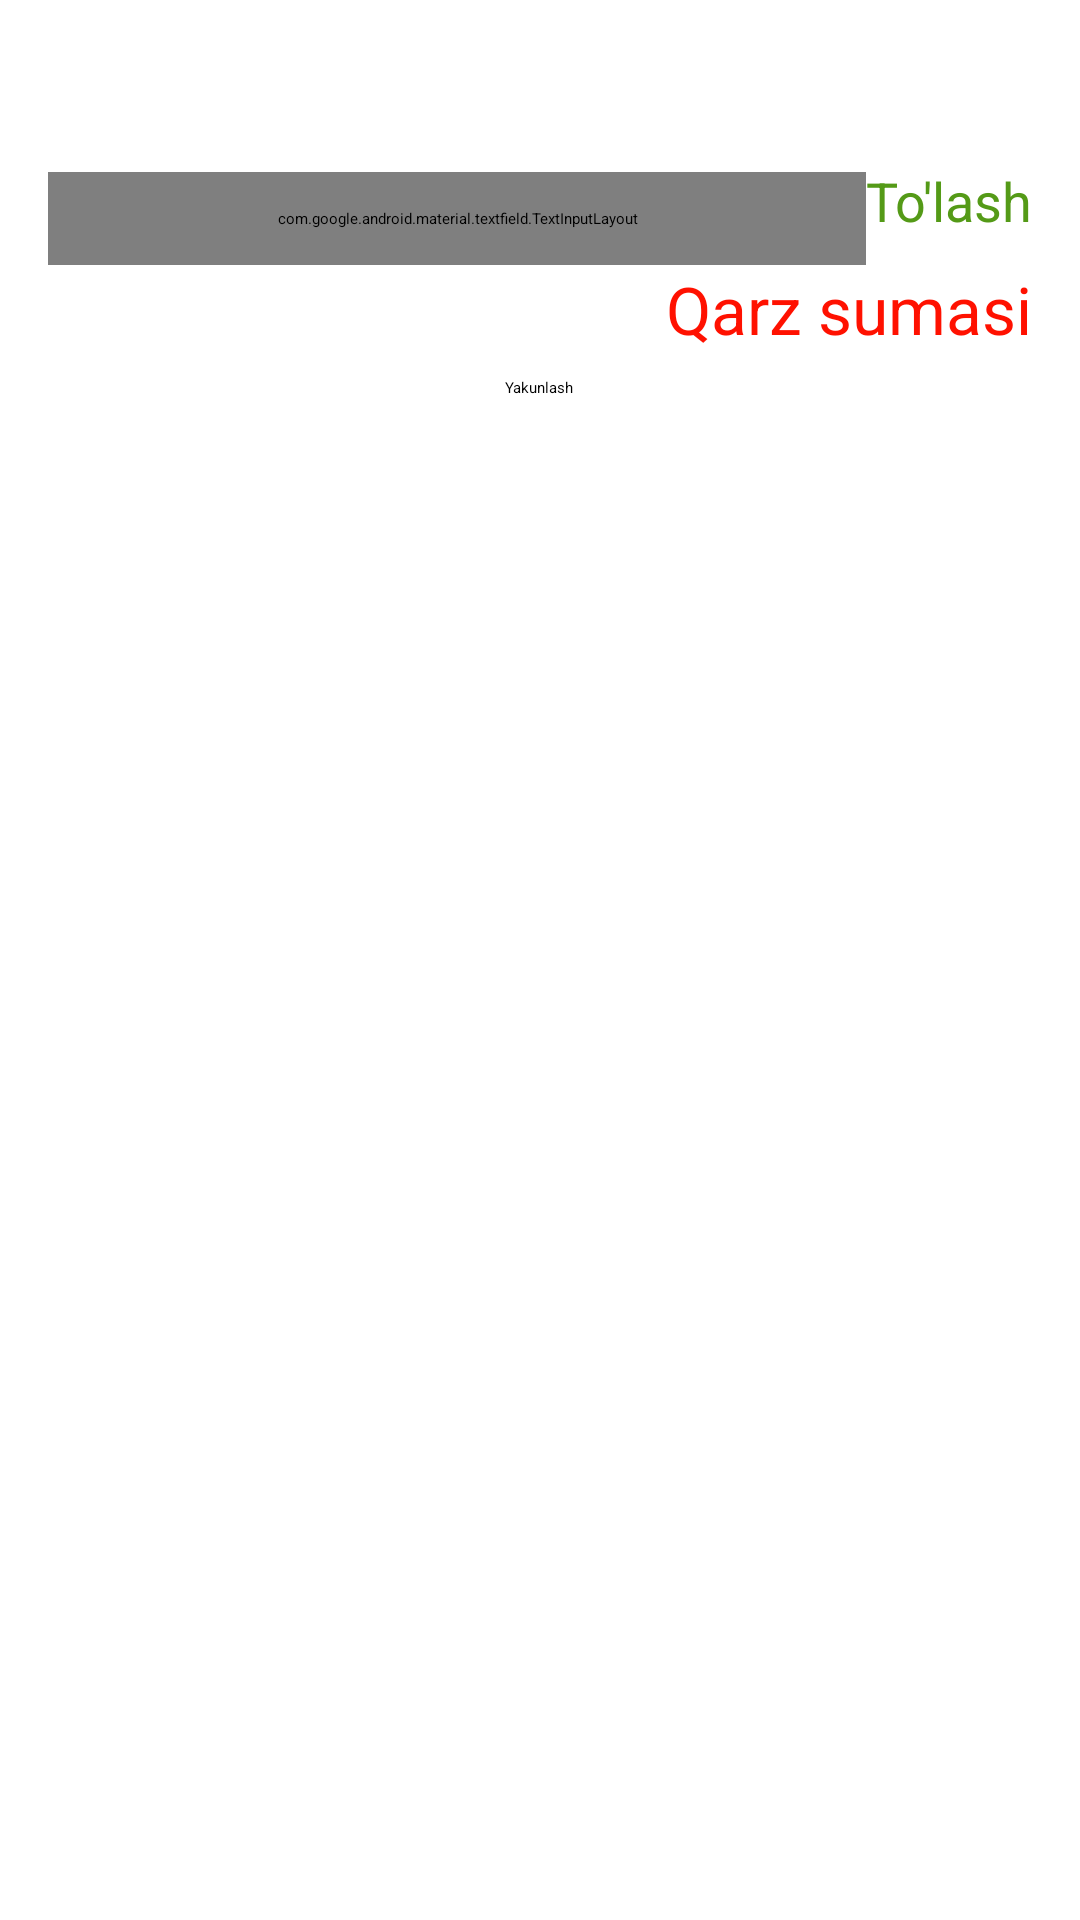

The Android layout XML behind this screen, and the referenced resources:
<!-- AndroidManifest.xml: application theme Theme.App.Starting -->
<!-- res/layout/dialog_pay.xml -->
<?xml version="1.0" encoding="utf-8"?>
<LinearLayout xmlns:android="http://schemas.android.com/apk/res/android"
    xmlns:app="http://schemas.android.com/apk/res-auto"
    android:orientation="vertical"
    android:padding="@dimen/main_dp"
    android:layout_width="match_parent"
    android:layout_height="wrap_content">
    <TextView
        android:id="@+id/tv_sum"
        android:textSize="22sp"
        android:textColor="@color/black"
        android:layout_width="wrap_content"
        android:layout_height="wrap_content"/>


    <androidx.constraintlayout.widget.ConstraintLayout
        android:orientation="horizontal"
        android:layout_width="match_parent"
        android:layout_height="wrap_content">

    <com.google.android.material.textfield.TextInputLayout
        app:layout_constraintRight_toLeftOf="@+id/fill_pay"
        app:layout_constraintTop_toTopOf="parent"
        app:layout_constraintLeft_toLeftOf="parent"
        style="@style/Widget.MaterialComponents.TextInputLayout.OutlinedBox"
        android:layout_width="0dp"
        android:layout_height="wrap_content"
        android:layout_marginTop="12dp"
        android:lines="1"
        android:padding="@dimen/top_dp">

        <com.google.android.material.textfield.TextInputEditText
            android:id="@+id/et_pay"
            android:layout_width="match_parent"
            android:layout_height="wrap_content"
            android:hint="To'lanadigan summa"
            android:inputType="number"
            android:textColorHint="@color/white" />
    </com.google.android.material.textfield.TextInputLayout>
        <TextView
            android:id="@+id/fill_pay"
            android:textColor="#549A17"
            android:textSize="18sp"
            app:layout_constraintTop_toTopOf="parent"
            app:layout_constraintBottom_toBottomOf="parent"
            app:layout_constraintRight_toRightOf="parent"
            android:text="To'lash"
            android:layout_width="wrap_content"
            android:layout_height="wrap_content"/>
    </androidx.constraintlayout.widget.ConstraintLayout>

    <TextView
        android:text="Qarz sumasi"
        android:layout_gravity="end"
        android:id="@+id/tv_debt"
        android:textSize="22sp"
        android:textColor="#FF1100"
        android:layout_width="wrap_content"
        android:layout_height="wrap_content"/>

    <Button
        android:id="@+id/btn_finish"
        android:layout_marginTop="8dp"
        android:textAllCaps="false"
        android:text="Yakunlash"
        android:layout_gravity="center"
        android:layout_width="wrap_content"
        android:layout_height="wrap_content"/>
</LinearLayout>
<!-- resources referenced by this layout -->
<resources>
  <color name="black">#FF000000</color>
  <color name="white">#FFFFFFFF</color>
  <dimen name="main_dp">16dp</dimen>
  <dimen name="top_dp">12dp</dimen>
  <style name="Theme.App.Starting" parent="Theme.SplashScreen">
          
          <item name="windowSplashScreenBackground">#001D70</item>
  
          
          <item name="windowSplashScreenAnimatedIcon">@drawable/ic_screen</item>
          
          <item name="windowSplashScreenAnimationDuration">3000</item>
  
          
          
          <item name="postSplashScreenTheme">@style/Theme.Seroserviceadmin</item>
      </style>
  <!-- drawable ic_screen: vector/xml drawable (drawable, 8735 chars, omitted) -->
  <style name="Theme.Seroserviceadmin" parent="Theme.MaterialComponents.DayNight.NoActionBar">
          
  
          <item name="colorPrimary">#F44336</item>
          <item name="colorPrimaryVariant">@color/purple_700</item>
          <item name="colorOnPrimary">@color/white</item>
          
          <item name="colorSecondary">@color/teal_200</item>
          <item name="colorSecondaryVariant">@color/teal_700</item>
          <item name="colorOnSecondary">@color/black</item>
          
          <item name="android:statusBarColor">?attr/colorPrimaryVariant</item>
          
          <item name="android:windowNoTitle">true</item>
          <item name="android:windowActionBar">false</item>
          <item name="android:windowFullscreen">true</item>
          <item name="android:windowContentOverlay">@null</item>
      </style>
  <color name="purple_700">#FF3700B3</color>
  <color name="teal_200">#FF03DAC5</color>
  <color name="teal_700">#FF018786</color>
</resources>
